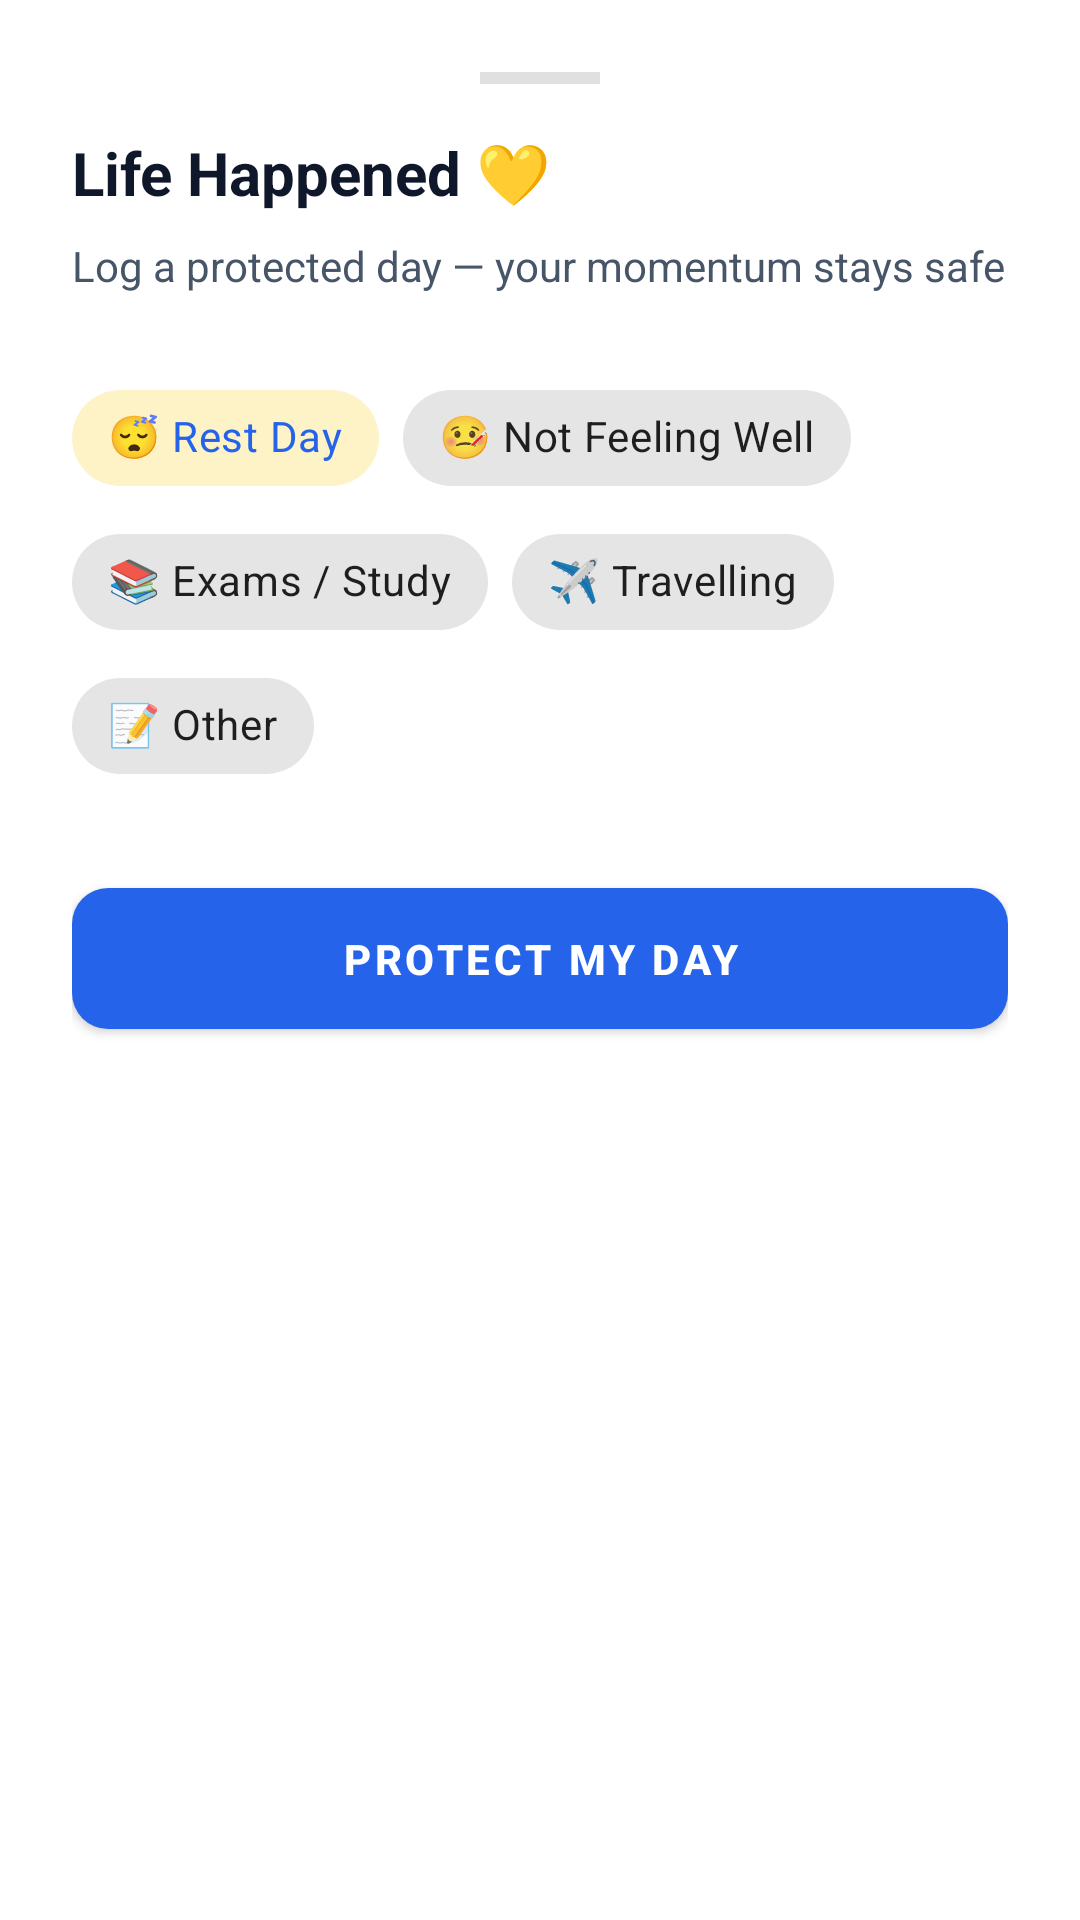

Here is an Android app screen rendered from its layout file. Give the layout XML and the strings, colors and styles it references.
<!-- AndroidManifest.xml: application theme Theme.FitForge -->
<!-- res/layout/dialog_recovery_log.xml -->
<?xml version="1.0" encoding="utf-8"?>
<LinearLayout xmlns:android="http://schemas.android.com/apk/res/android"
    xmlns:app="http://schemas.android.com/apk/res-auto"
    android:layout_width="match_parent"
    android:layout_height="wrap_content"
    android:orientation="vertical"
    android:padding="24dp"
    android:background="@drawable/bg_bottom_sheet">

    <View
        android:layout_width="40dp"
        android:layout_height="4dp"
        android:layout_gravity="center"
        android:background="#E0E0E0"
        android:layout_marginBottom="16dp" />

    <TextView
        android:layout_width="wrap_content"
        android:layout_height="wrap_content"
        android:text="Life Happened 💛"
        android:textSize="20sp"
        android:textStyle="bold"
        android:textColor="@color/text_primary" />

    <TextView
        android:layout_width="wrap_content"
        android:layout_height="wrap_content"
        android:layout_marginTop="8dp"
        android:text="Log a protected day — your momentum stays safe"
        android:textColor="@color/text_secondary" />

    <com.google.android.material.chip.ChipGroup
        android:id="@+id/cgReasons"
        android:layout_width="match_parent"
        android:layout_height="wrap_content"
        android:layout_marginTop="24dp"
        app:singleSelection="true"
        app:selectionRequired="true">

        <com.google.android.material.chip.Chip
            android:id="@+id/chipRest"
            style="@style/Widget.MaterialComponents.Chip.Choice"
            android:layout_width="wrap_content"
            android:layout_height="wrap_content"
            android:text="😴 Rest Day"
            app:chipBackgroundColor="@color/warning_light"
            app:chipStrokeColor="@color/warning"
            android:checked="true" />

        <com.google.android.material.chip.Chip
            android:id="@+id/chipSick"
            style="@style/Widget.MaterialComponents.Chip.Choice"
            android:layout_width="wrap_content"
            android:layout_height="wrap_content"
            android:text="🤒 Not Feeling Well" />

        <com.google.android.material.chip.Chip
            android:id="@+id/chipExams"
            style="@style/Widget.MaterialComponents.Chip.Choice"
            android:layout_width="wrap_content"
            android:layout_height="wrap_content"
            android:text="📚 Exams / Study" />

        <com.google.android.material.chip.Chip
            android:id="@+id/chipTravel"
            style="@style/Widget.MaterialComponents.Chip.Choice"
            android:layout_width="wrap_content"
            android:layout_height="wrap_content"
            android:text="✈️ Travelling" />

        <com.google.android.material.chip.Chip
            android:id="@+id/chipOther"
            style="@style/Widget.MaterialComponents.Chip.Choice"
            android:layout_width="wrap_content"
            android:layout_height="wrap_content"
            android:text="📝 Other" />

    </com.google.android.material.chip.ChipGroup>

    <Button
        android:id="@+id/btnProtectDay"
        style="@style/Btn.Primary"
        android:layout_width="match_parent"
        android:layout_height="wrap_content"
        android:layout_marginTop="24dp"
        android:text="PROTECT MY DAY" />

</LinearLayout>
<!-- resources referenced by this layout -->
<resources>
  <color name="text_primary">#0F172A</color>
  <color name="text_secondary">#475569</color>
  <color name="warning">#F59E0B</color>
  <color name="warning_light">#FEF3C7</color>
  <!-- drawable bg_bottom_sheet (drawable) -->
  <?xml version="1.0" encoding="utf-8"?>
  <shape xmlns:android="http://schemas.android.com/apk/res/android"
      android:shape="rectangle">
      <solid android:color="@color/bg_primary" />
      <corners
          android:topLeftRadius="16dp"
          android:topRightRadius="16dp" />
  </shape>
  <style name="Btn.Primary" parent="Widget.MaterialComponents.Button">
          <item name="backgroundTint">@color/primary</item>
          <item name="android:textColor">@color/white</item>
          <item name="android:textStyle">bold</item>
          <item name="cornerRadius">12dp</item>
          <item name="android:paddingTop">14dp</item>
          <item name="android:paddingBottom">14dp</item>
          <item name="android:elevation">4dp</item>
      </style>
  <style name="Theme.FitForge" parent="Theme.MaterialComponents.Light.NoActionBar">
          <item name="colorPrimary">@color/primary</item>
          <item name="colorPrimaryVariant">@color/primary_dark</item>
          <item name="colorOnPrimary">@color/white</item>
          <item name="colorSecondary">@color/accent</item>
          <item name="colorOnSecondary">@color/white</item>
          <item name="android:colorBackground">@color/bg_primary</item>
          <item name="android:textColorPrimary">@color/text_primary</item>
          <item name="android:textColorSecondary">@color/text_secondary</item>
          <item name="android:windowBackground">@color/bg_primary</item>
          <item name="android:windowLightStatusBar">true</item>
          <item name="android:statusBarColor">@color/transparent</item>
          <item name="android:navigationBarColor">@color/bg_primary</item>
          <item name="android:windowTranslucentStatus">false</item>
          <item name="android:windowLayoutInDisplayCutoutMode">shortEdges</item>
          
          <item name="shapeAppearanceSmallComponent">@style/ShapeSmall</item>
          <item name="shapeAppearanceMediumComponent">@style/ShapeMedium</item>
          <item name="shapeAppearanceLargeComponent">@style/ShapeLarge</item>
      </style>
  <color name="bg_primary">#FFFFFF</color>
  <color name="primary">#2563EB</color>
  <color name="white">#FFFFFF</color>
  <color name="primary_dark">#1E40AF</color>
  <color name="accent">#7C3AED</color>
  <color name="transparent">#00000000</color>
  <style name="ShapeSmall" parent="ShapeAppearance.MaterialComponents.SmallComponent">
          <item name="cornerSize">8dp</item>
      </style>
  <style name="ShapeMedium" parent="ShapeAppearance.MaterialComponents.MediumComponent">
          <item name="cornerSize">12dp</item>
      </style>
  <style name="ShapeLarge" parent="ShapeAppearance.MaterialComponents.LargeComponent">
          <item name="cornerSize">20dp</item>
      </style>
</resources>
